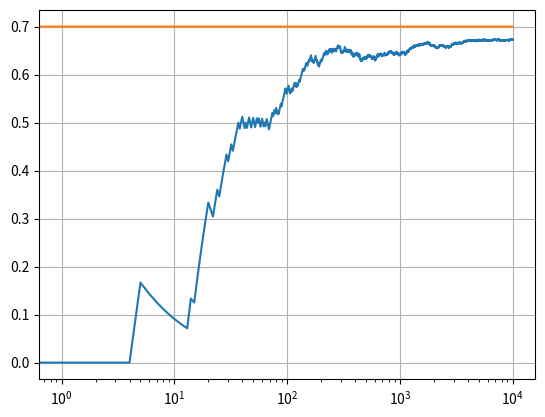

The matplotlib source for this figure:
import numpy as np
import matplotlib.pyplot as plt

class Bandit:
    def __init__(self, p):
        # Actual win rate
        self.p = p

        # Estimated win rate
        self.p_estimate = 0
        
        # Samples collected
        self.N = 0

    def pull(self):
        # Value less than p means a win
        return np.random.random() < self.p

    def update(self, result):
        self.N += 1

        # Update win rate estimate
        self.p_estimate = ((self.N-1)*self.p_estimate + result)/self.N

# EXPERIMENT HYPERPARAMETERS
NUM_PULLS = 10000
EPS = 0.1
BANDIT_WIN_RATES = [0.2, 0.5, 0.7]

# Creating the bandits
bandits = [Bandit(p) for p in BANDIT_WIN_RATES]
optimal_bandit = bandits[np.argmax([BANDIT_WIN_RATES])]
rewards = np.zeros(NUM_PULLS)
num_explored = 0
num_exploited = 0
num_optimal = 0

# Doing the actual experiment
for i in range(NUM_PULLS):
    # Explore
    if np.random.random() < EPS:
        num_explored += 1
        # Choosing a random bandit
        bandit = np.random.choice(bandits)

    # Exploit
    else:
        num_exploited += 1
        # Grab the bandit with Maximum likelihood estimate
        max_p_arg = np.argmax([b.p_estimate for b in bandits])
        bandit  = bandits[max_p_arg]

    # Checking if optimal bandit was played
    if bandit == optimal_bandit: 
        num_optimal += 1

    # Using selected bandit and updating estimate win rate
    result = bandit.pull()
    bandit.update(result)

    # Saving data to plot
    rewards[i] = result

# Plotting and printing some useful data
for i, b in enumerate(bandits):
    print(f"mean estimate for bandit {i+1} = {b.p_estimate}")

print(f"Explored times: {num_explored}")
print(f"Exploited times: {num_exploited}")
print(f"Optimal plays: {num_optimal}")

cumulative_rewards = np.cumsum(rewards)
win_rates = cumulative_rewards / (np.arange(NUM_PULLS) + 1)
plt.plot(win_rates)
plt.plot(np.ones(NUM_PULLS)*optimal_bandit.p)
plt.grid()
plt.xscale("log")
plt.show()